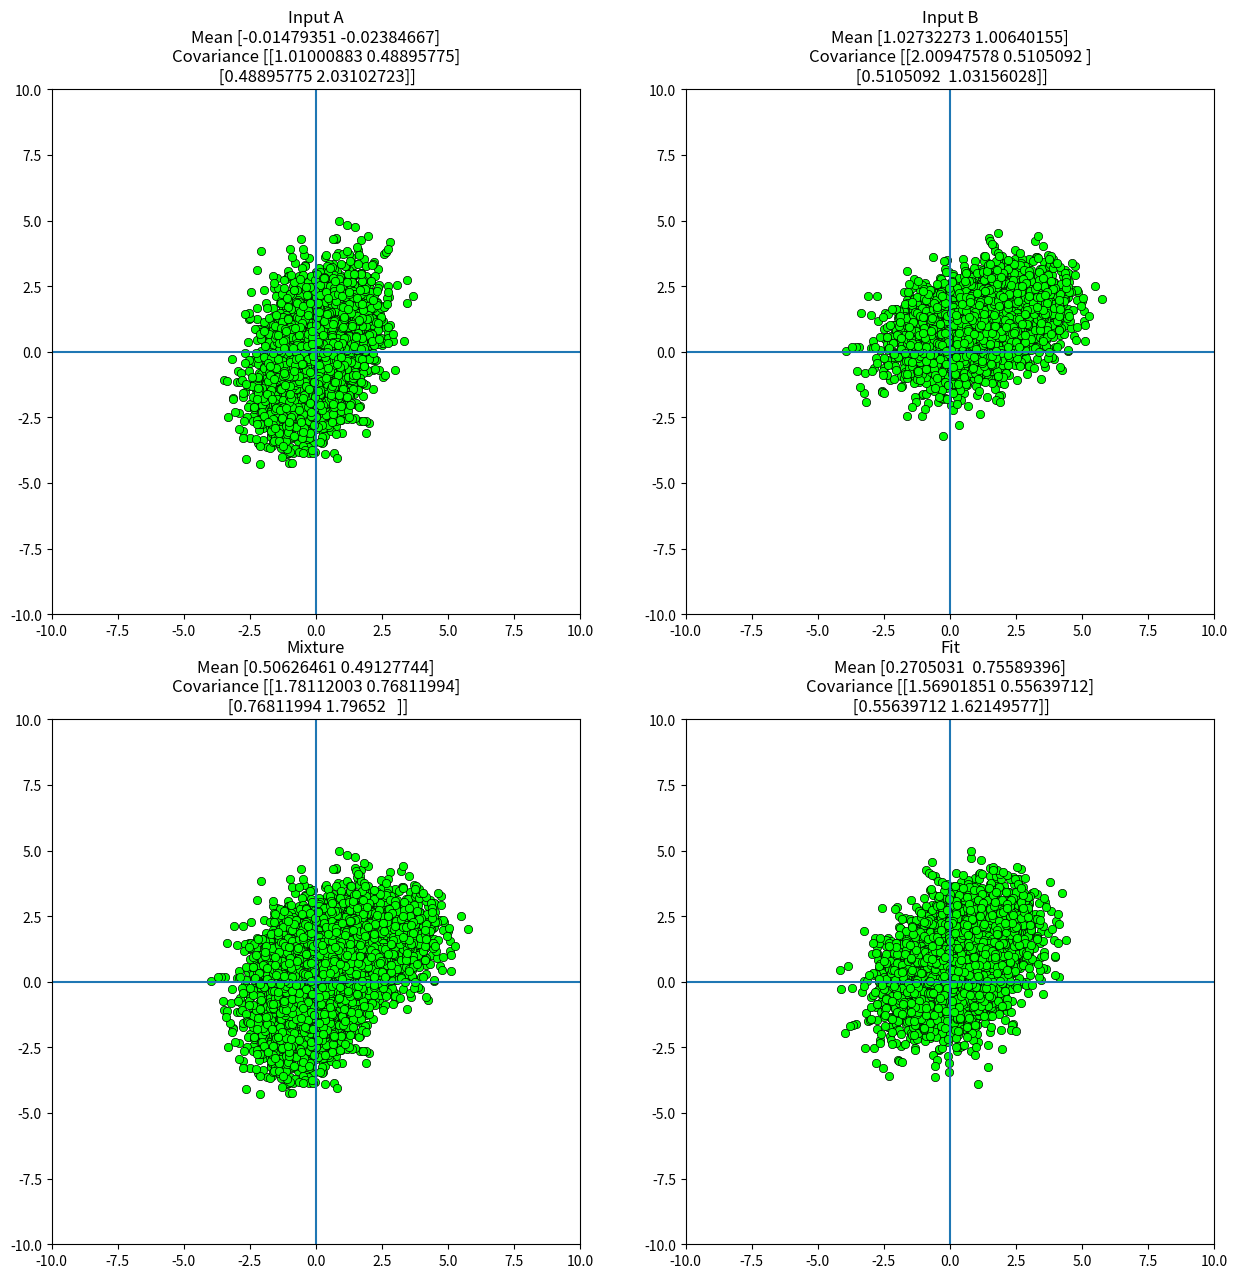

Write the Python code that produced this figure.
# illustrates covariance of mixtures

# useful for visualizing behavior of VarianceWeightedLinearPooling

import numpy as np
import matplotlib.pyplot as plt
from scipy import stats

random_seed = 1000
plt.figure(figsize=(15,15))

#
# input "a"
#
ax = plt.subplot(2, 2, 1)
mean = np.array([0, 0])
cov = np.array([[1, 0.5], [0.5, 2]])
distr = stats.multivariate_normal(cov=cov, mean=mean, seed=random_seed)
data1 = distr.rvs(size=5000)
mean1 = np.mean(data1,axis=0)
print("mean1 ", mean1)
cov1 = np.cov(data1,rowvar=False)
plt.plot(
    data1[:, 0],
    data1[:, 1],
    "o",
    c="lime",
    markeredgewidth=0.5,
    markeredgecolor="black",
)
plt.title(f"Input A\nMean {mean1}\nCovariance {cov1}")
ax.set_xlim(-10,10)
ax.set_ylim(-10,10)
plt.axhline()
plt.axvline()

#
# input "b"
#
ax = plt.subplot(2, 2, 2)
mean = np.array([1, 1])
cov = np.array([[2, 0.5], [0.5, 1]])
distr = stats.multivariate_normal(cov=cov, mean=mean, seed=random_seed)
data2 = distr.rvs(size=5000)
mean2 = np.mean(data2,axis=0)
print("mean2 ", mean2)
cov2 = np.cov(data2,rowvar=False)
plt.plot(
    data2[:, 0],
    data2[:, 1],
    "o",
    c="lime",
    markeredgewidth=0.5,
    markeredgecolor="black",
)
plt.title(f"Input B\nMean {mean2}\nCovariance {cov2}")
ax.set_xlim(-10,10)
ax.set_ylim(-10,10)
plt.axhline()
plt.axvline()


api = np.linalg.inv(cov1)
bpi = np.linalg.inv(cov2)
print("api" , api)
print("bpi" , bpi)
pisum = api+bpi
pisumi = np.linalg.inv(pisum)
pa = np.matmul(api , pisumi)
pb = np.matmul(bpi , pisumi)

print("pa" , pa)
print("pb" , pb)

# check the sum
pc = pa + pb
print("pc" , pc)

#
# the mixture of "a" and "b"
#
ax = plt.subplot(2, 2, 3)
data3 = np.concatenate((data1, data2))
mean3 = np.mean(data3,axis=0)
cov3 = np.cov(data3,rowvar=False)
print("mean3", mean3)
print("cov3", cov3)

# favor the tighter distribution
cx = np.matmul(pa,mean1) + np.matmul(pb,mean2)

# democratic averaging makes the picture look better
# but it ignores the tightness in the distribution
# which is a signal about accuracy
#cx = mean1 * 0.5 + mean2 * 0.5
print("calculated mean cx ", cx)

cpa = np.matmul(pa, cov1)
cpb = np.matmul(pb, cov2)
print("cpa" , cpa)
print("cpb" , cpb)

# putting the dispersion on the diagonal does the right thing
# for the diagonal elements of the covariance
# but it does nothing for the off-diagonal elements :-)
d = np.diag(mean1 - mean2)
# this yields a larger influence but only positive covariance.
#d = np.ones((2,1)) * (mean1-mean2)
print("d" , d)

# elementwise yields negative off-diagonal
#d2 = np.multiply(d,d.transpose())
# hm, just try reducing it, there's no justification for this
#d2 = np.multiply(d2, 0.25)
# matmul yields only positive
d2 = np.matmul(d,d.transpose())
print("d2" , d2)

papb = np.matmul(pa, pb)
print("papb" , papb)
# the weights here make this term too small when the variances are
# really unequal
dp = np.matmul(papb, d2)
#dp = d2
print("dp" , dp)

cp = cpa + cpb + dp
print("calculated covariance cp" , cp)


plt.plot(
    data3[:, 0],
    data3[:, 1],
    "o",
    c="lime",
    markeredgewidth=0.5,
    markeredgecolor="black",
)
plt.title(f"Mixture\nMean {mean3}\nCovariance {cov3}")
ax.set_xlim(-10,10)
ax.set_ylim(-10,10)
plt.axhline()
plt.axvline()


#
# a new dist with the calculated mean/cov for comparison
#
ax = plt.subplot(2, 2, 4)
# use calculated instead
#distr = stats.multivariate_normal(cov=cov3, mean=mean3, seed=random_seed)
distr = stats.multivariate_normal(cov=cp, mean=cx, seed=random_seed)
data4 = distr.rvs(size=5000)
mean4 = np.mean(data4,axis=0)
cov4 = np.cov(data4,rowvar=False)
plt.plot(
    data4[:, 0],
    data4[:, 1],
    "o",
    c="lime",
    markeredgewidth=0.5,
    markeredgecolor="black",
)
plt.title(f"Fit\nMean {mean4}\nCovariance {cov4}")
ax.set_xlim(-10,10)
ax.set_ylim(-10,10)
plt.axhline()
plt.axvline()

plt.show()
